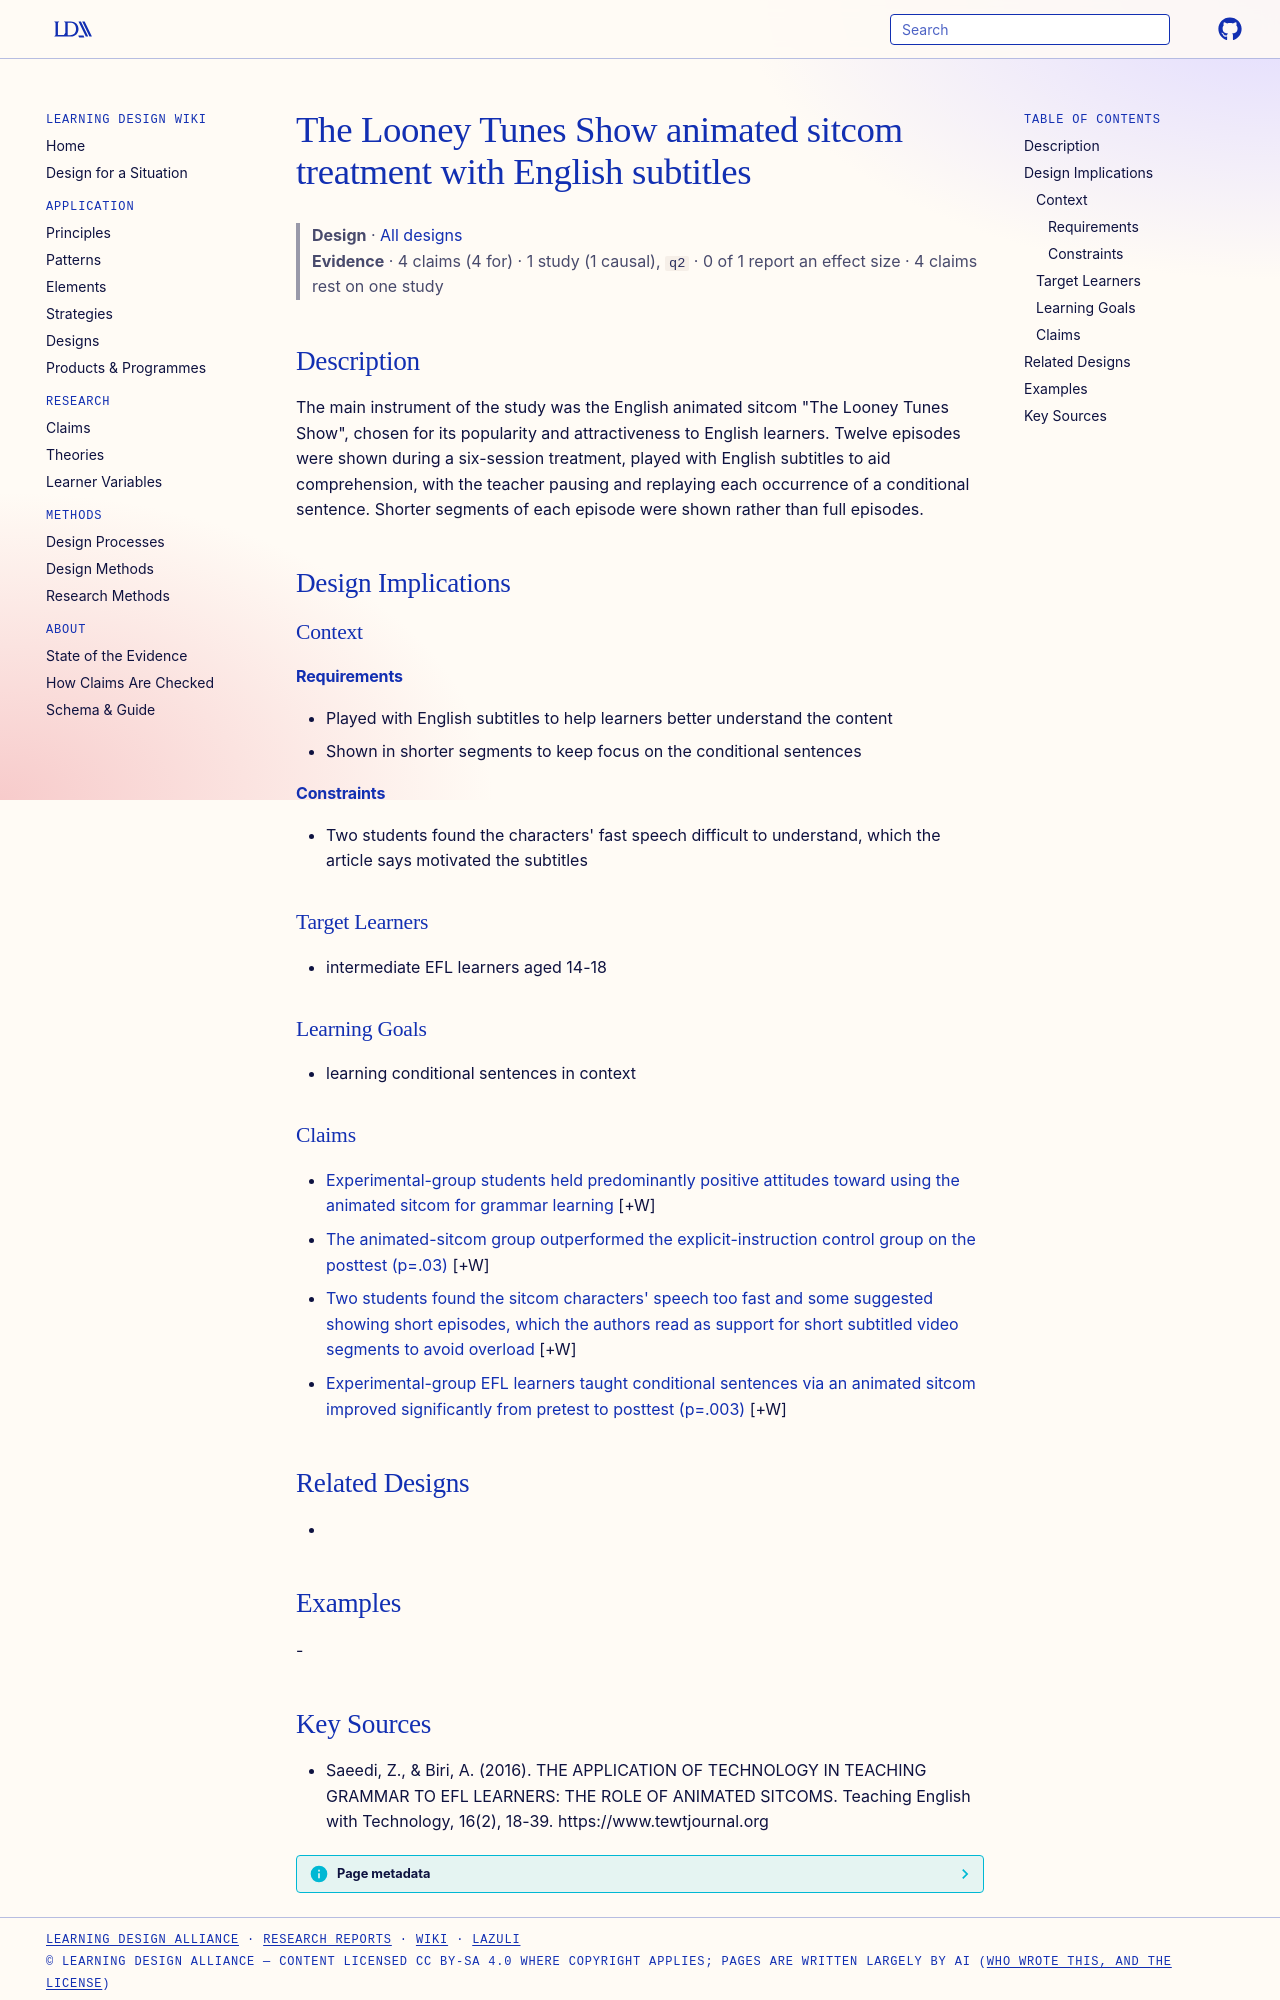

repository: Learning-Design-Alliance/learning-wiki · page: designs/looney-tunes-show-subtitled-treatment-element/index.html · generator: mkdocs

---
type: design
id: looney-tunes-show-subtitled-treatment-element
title: The Looney Tunes Show animated sitcom treatment with English subtitles
description: "The main instrument of the study was the English animated sitcom \"The Looney Tunes Show\", chosen for its popularity and attractiveness to English learners."
status: review
generated:
  by: "process:settle-candidates"
  at: 2026-11-02
sources:
  - id: saeedi-and-biri-2016
    resource: "https://www.tewtjournal.org"
    title: "Saeedi, Z., & Biri, A. (2016). THE APPLICATION OF TECHNOLOGY IN TEACHING GRAMMAR TO EFL LEARNERS: THE ROLE OF ANIMATED SITCOMS. Teaching English with Technology, 16(2), 18-39. https://www.tewtjournal.org"
    author: "Saeedi, Z., & Biri, A."
---

# The Looney Tunes Show animated sitcom treatment with English subtitles

> **Design** · [All designs](index.md)
> **Evidence** · 4 claims (4 for) · 1 study (1 causal), `q2` · 0 of 1 report an effect size · 4 claims rest on one study

## Description
The main instrument of the study was the English animated sitcom "The Looney Tunes Show", chosen for its popularity and attractiveness to English learners. Twelve episodes were shown during a six-session treatment, played with English subtitles to aid comprehension, with the teacher pausing and replaying each occurrence of a conditional sentence. Shorter segments of each episode were shown rather than full episodes.

## Design Implications

### Context
#### Requirements
- Played with English subtitles to help learners better understand the content
- Shown in shorter segments to keep focus on the conditional sentences
#### Constraints
- Two students found the characters' fast speech difficult to understand, which the article says motivated the subtitles

### Target Learners
- intermediate EFL learners aged 14-18

### Learning Goals
- learning conditional sentences in context

### Claims

- [Experimental-group students held predominantly positive attitudes toward using the animated sitcom for grammar learning](../claims/positive-attitudes-animated-sitcom-grammar.md) [+W]
- [The animated-sitcom group outperformed the explicit-instruction control group on the posttest (p=.03)](../claims/sitcom-group-outperformed-explicit-instruction-posttest.md) [+W]
- [Two students found the sitcom characters' speech too fast and some suggested showing short episodes, which the authors read as support for short subtitled video segments to avoid overload](../claims/short-video-segments-avoid-cognitive-overload.md) [+W]
- [Experimental-group EFL learners taught conditional sentences via an animated sitcom improved significantly from pretest to posttest (p=.003)](../claims/animated-sitcom-improves-conditional-sentence-learning.md) [+W]

## Related Designs
- 

## Examples
-
